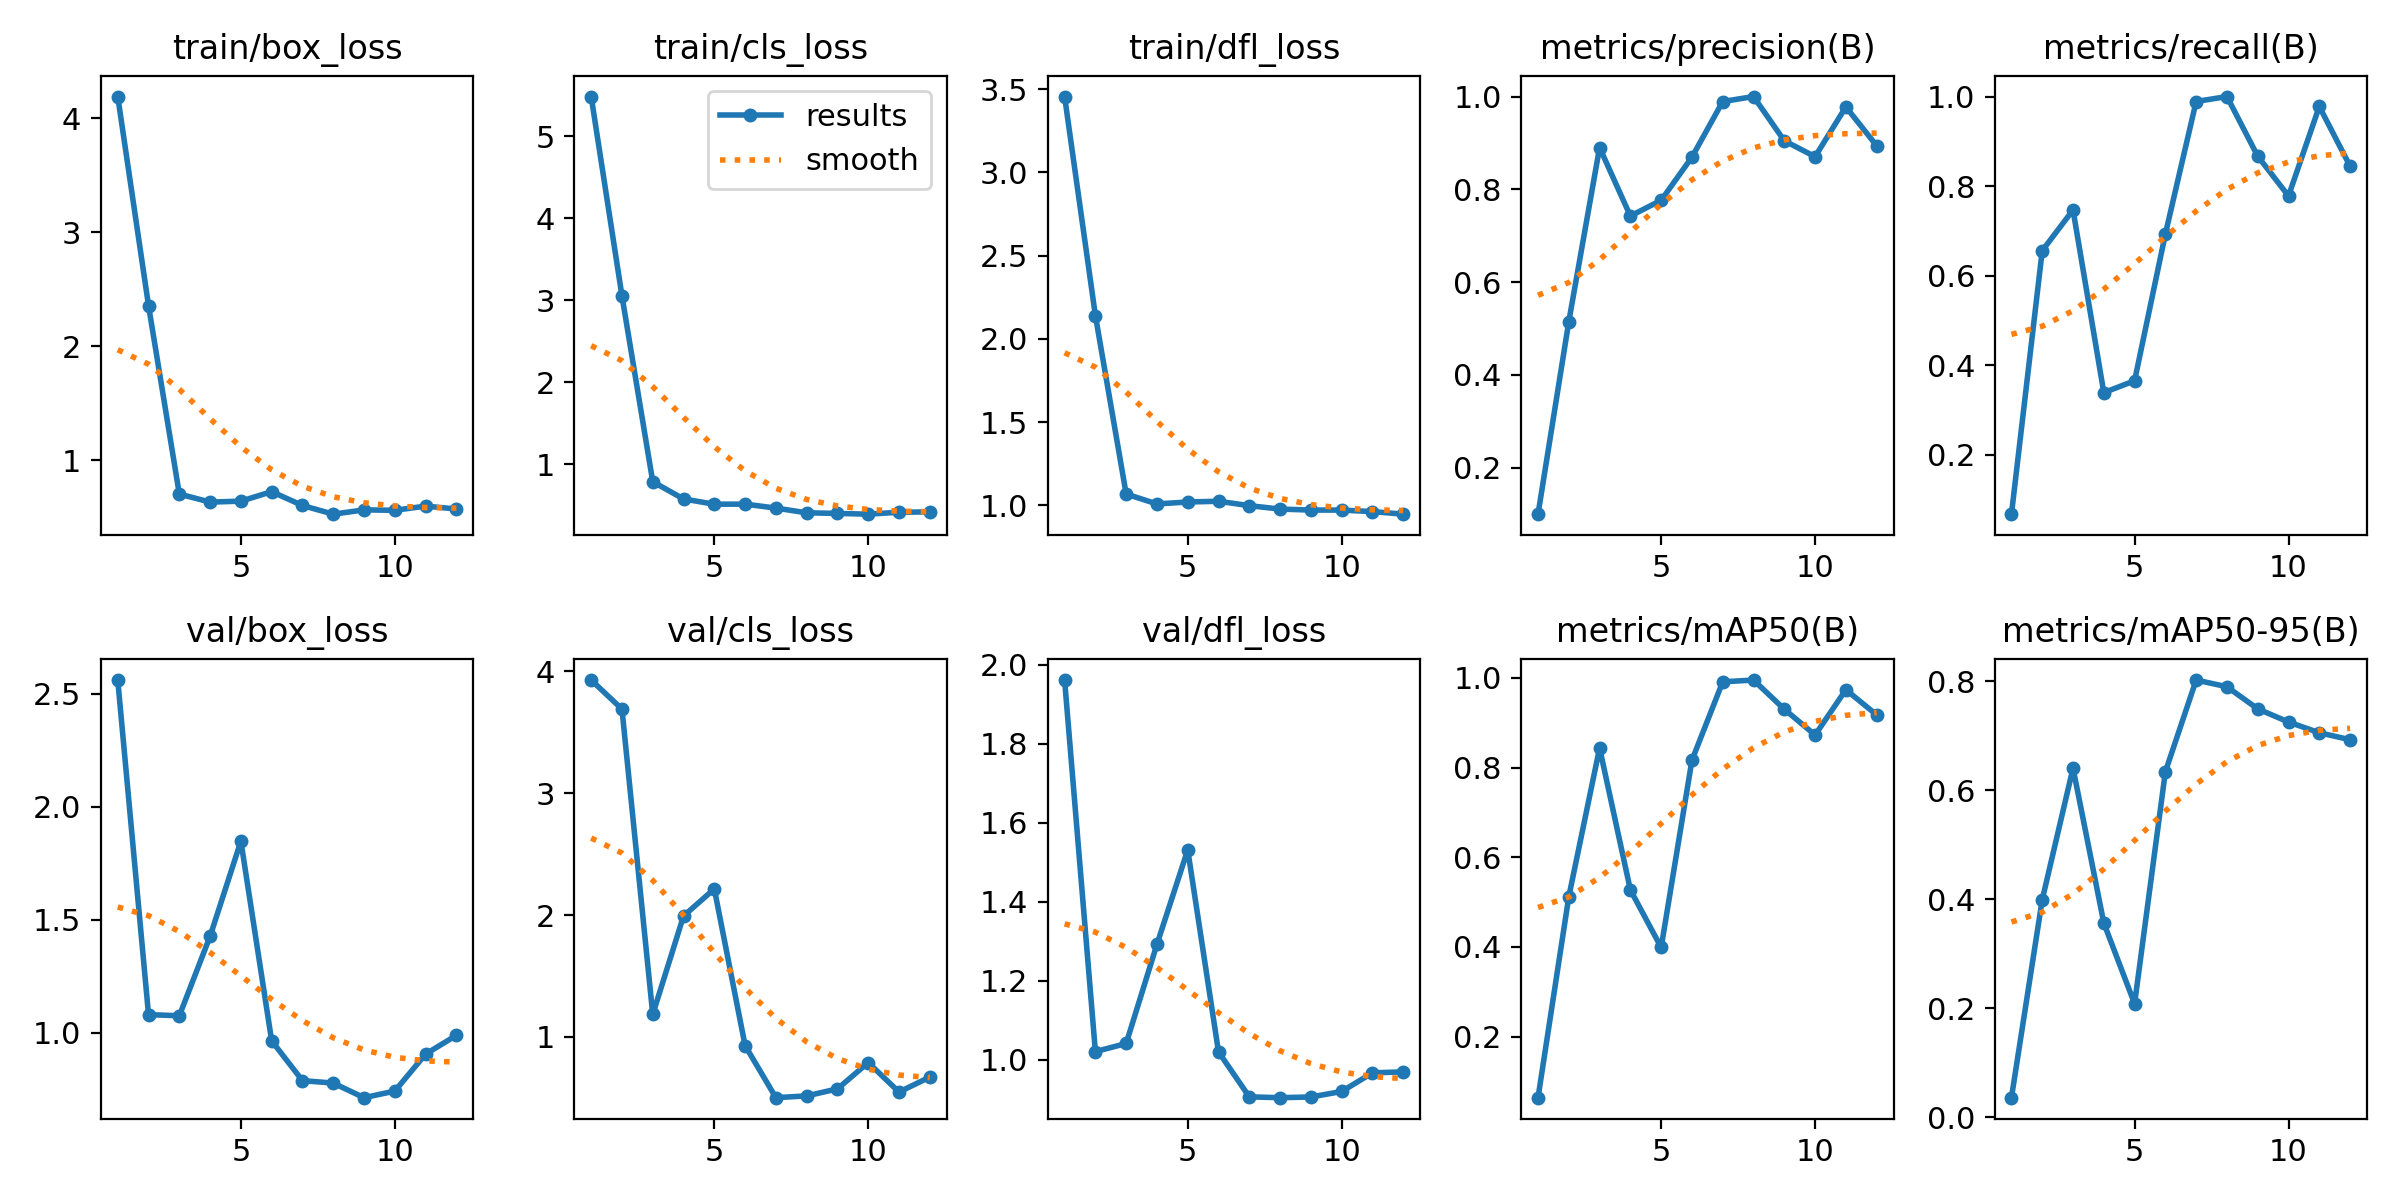

Source data for this figure (header and first rows):
epoch, time, train/box_loss, train/cls_loss, train/dfl_loss, metrics/precision(B), metrics/recall(B), metrics/mAP50(B), metrics/mAP50-95(B), val/box_loss, val/cls_loss, val/dfl_loss, lr/pg0, lr/pg1, lr/pg2
1, 2.121, 4.192, 5.487, 3.456, 0.1, 0.06667, 0.06389, 0.03603, 2.561, 3.93, 1.961, 0.0001143, 0.0001143, 0.0001143
2, 3.574, 2.357, 3.054, 2.14, 0.5151, 0.6556, 0.5119, 0.3993, 1.079, 3.691, 1.02, 0.0002405, 0.0002405, 0.0002405
3, 5.444, 0.704, 0.7866, 1.067, 0.8901, 0.7465, 0.8434, 0.6405, 1.074, 1.185, 1.041, 0.0003642, 0.0003642, 0.0003642
4, 7.55, 0.6335, 0.576, 1.008, 0.7425, 0.3384, 0.5271, 0.3565, 1.427, 1.993, 1.292, 0.0004853, 0.0004853, 0.0004853
5, 10.59, 0.6418, 0.5122, 1.019, 0.7765, 0.3647, 0.3988, 0.2084, 1.848, 2.215, 1.531, 0.0006039, 0.0006039, 0.0006039
6, 13.43, 0.7251, 0.5131, 1.024, 0.8694, 0.6928, 0.8163, 0.634, 0.9634, 0.929, 1.02, 0.0007199, 0.0007199, 0.0007199
7, 14.89, 0.6038, 0.4647, 0.9974, 0.9892, 0.9889, 0.991, 0.8022, 0.7871, 0.5012, 0.9058, 0.0008334, 0.0008334, 0.0008334
8, 16.29, 0.5276, 0.4072, 0.9769, 1, 1, 0.995, 0.7899, 0.7763, 0.5158, 0.9038, 0.0009443, 0.0009443, 0.0009443
9, 17.72, 0.5652, 0.3998, 0.9709, 0.9048, 0.8667, 0.93, 0.7493, 0.7116, 0.5734, 0.9055, 0.001053, 0.001053, 0.001053
10, 19.51, 0.5616, 0.3904, 0.9707, 0.8704, 0.7778, 0.8725, 0.7252, 0.7409, 0.7896, 0.9195, 0.001158, 0.001158, 0.001158
11, 21.29, 0.5982, 0.414, 0.9618, 0.9778, 0.9778, 0.9734, 0.7055, 0.9047, 0.5473, 0.9667, 0.001262, 0.001262, 0.001262
12, 23.34, 0.5732, 0.418, 0.9462, 0.8939, 0.8444, 0.9173, 0.6927, 0.9877, 0.6703, 0.9691, 0.001273, 0.001273, 0.001273
